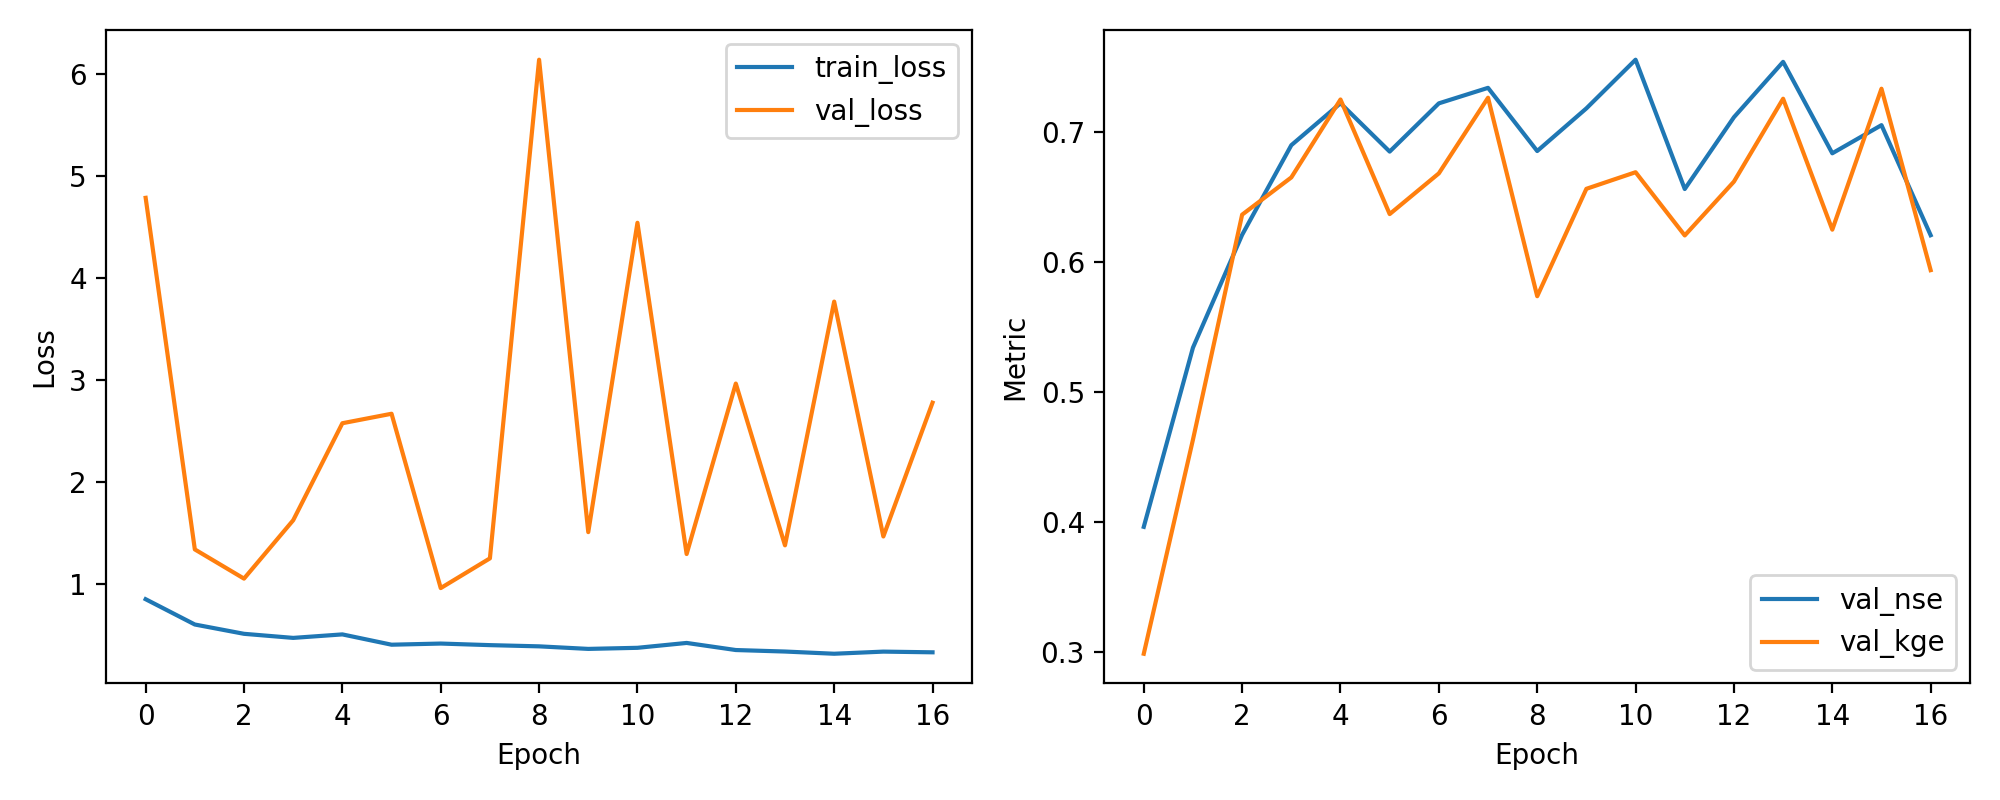

Values plotted in this chart, from the file beside it:
epoch, train_loss, val_loss, val_nse, val_kge
1, 0.8482, 4.786, 0.3962, 0.2986
2, 0.6, 1.337, 0.5341, 0.4633
3, 0.5086, 1.05, 0.6209, 0.6364
4, 0.4686, 1.623, 0.6898, 0.6651
5, 0.5029, 2.575, 0.7221, 0.725
6, 0.4018, 2.668, 0.6849, 0.6368
7, 0.4131, 0.9573, 0.7221, 0.6682
8, 0.3976, 1.249, 0.734, 0.7264
9, 0.3857, 6.142, 0.6854, 0.5737
10, 0.3606, 1.506, 0.7182, 0.6563
11, 0.3713, 4.541, 0.7556, 0.6691
12, 0.4191, 1.292, 0.6561, 0.6204
13, 0.3495, 2.964, 0.7114, 0.6618
14, 0.3348, 1.377, 0.754, 0.7256
15, 0.3131, 3.768, 0.6836, 0.6249
16, 0.334, 1.464, 0.7053, 0.7333
17, 0.3272, 2.776, 0.6206, 0.5937
